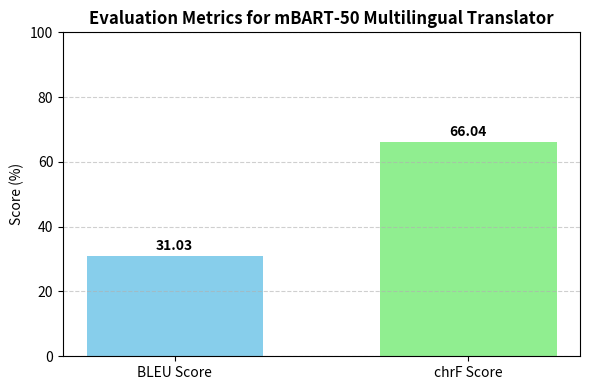

This chart was generated by the following Python code:
import matplotlib.pyplot as plt

# Replace these with your actual evaluation results
bleu_score = 31.03
chrf_score = 66.04

# Combine metrics
metrics = {
    "BLEU Score": bleu_score,
    "chrF Score": chrf_score
}

# Plot
plt.figure(figsize=(6, 4))
bars = plt.bar(metrics.keys(), metrics.values(),
               color=["skyblue", "lightgreen"], width=0.6)

# Add value labels above bars
for bar in bars:
    height = bar.get_height()
    plt.text(bar.get_x() + bar.get_width()/2, height + 1,
             f"{height:.2f}", ha="center", va="bottom", fontsize=10, fontweight="bold")

plt.title("Evaluation Metrics for mBART-50 Multilingual Translator", fontsize=12, fontweight="bold")
plt.ylabel("Score (%)")
plt.ylim(0, 100)
plt.grid(axis="y", linestyle="--", alpha=0.6)

# Save and show the graph
plt.tight_layout()
plt.savefig("evaluation_metrics.png")
plt.show()
